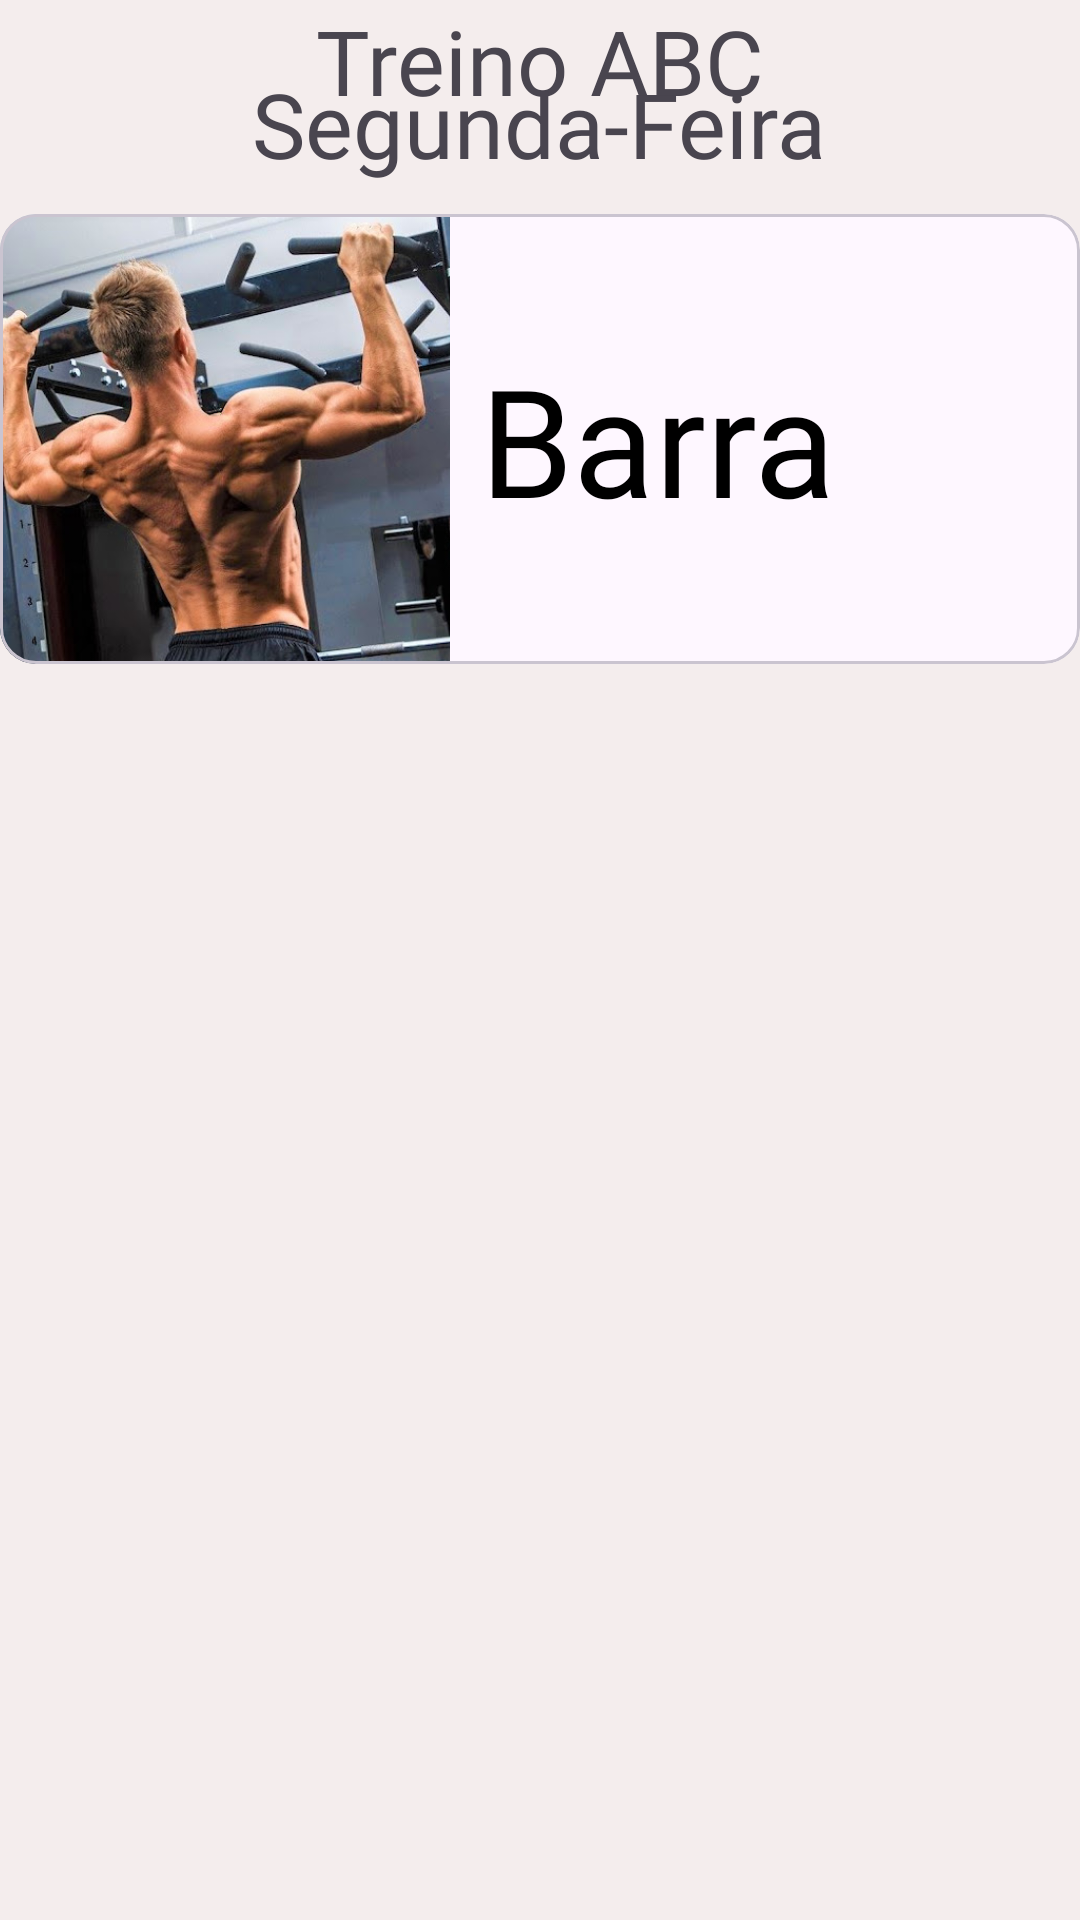

The Android layout XML behind this screen, and the referenced resources:
<!-- AndroidManifest.xml: application theme Theme.AcademiaTCC -->
<!-- res/layout/fragment_lista_de_exe_aluno.xml -->
<?xml version="1.0" encoding="utf-8"?>
<LinearLayout xmlns:android="http://schemas.android.com/apk/res/android"
    xmlns:tools="http://schemas.android.com/tools"
    android:layout_width="match_parent"
    android:layout_height="match_parent"
    android:layout_marginHorizontal="10dp"
    android:background="@color/Cor04"
    android:orientation="vertical"
    tools:context=".fragmentListaDeExeAluno">

    <FrameLayout
        android:id="@+id/frameLayout2"
        android:layout_width="match_parent"
        android:layout_height="match_parent">

        <LinearLayout
            android:layout_width="match_parent"
            android:layout_height="match_parent"
            android:orientation="vertical">

            <TextView
                android:layout_width="wrap_content"
                android:layout_height="wrap_content"
                android:fontFamily="@font/saira"
                android:text="Treino ABC"
                android:textSize="30sp"
                android:layout_gravity="center_horizontal"
                android:layout_marginBottom="-5dp"/>
            <TextView
                android:layout_width="wrap_content"
                android:layout_height="wrap_content"
                android:fontFamily="@font/saira"
                android:text="Segunda-Feira"
                android:textSize="30sp"
                android:layout_gravity="center_horizontal"
                android:layout_marginTop="-15dp"/>

            <com.google.android.material.card.MaterialCardView
                android:id="@+id/CardExercicioAluno"
                android:layout_width="match_parent"
                android:layout_height="150dp"
                android:layout_marginTop="10dp"
                android:clickable="true"
                android:focusable="true">

                <LinearLayout
                    android:layout_width="match_parent"
                    android:layout_height="match_parent"
                    android:orientation="horizontal">

                    <ImageView
                        android:id="@+id/FotoExercicioAluno"
                        android:layout_width="150dp"
                        android:layout_height="150dp"
                        android:scaleType="centerCrop"
                        android:src="@drawable/costas" />

                    <TextView
                        android:id="@+id/NomeExercicioAluno"
                        android:layout_width="wrap_content"
                        android:layout_height="wrap_content"
                        android:layout_margin="10dp"
                        android:fontFamily="@font/saira"
                        android:text="Barra"
                        android:textColor="@color/black"
                        android:textSize="50sp"
                        android:layout_gravity="center_vertical"/>
                </LinearLayout>
            </com.google.android.material.card.MaterialCardView>
        </LinearLayout>
    </FrameLayout>
</LinearLayout>
<!-- resources referenced by this layout -->
<resources>
  <color name="Cor04">#F4EDED</color>
  <color name="black">#FF000000</color>
  <!-- drawable costas: jpg bitmap (drawable, 76612 bytes) -->
  <style name="Theme.AcademiaTCC" parent="Base.Theme.AcademiaTCC" />
  <style name="Base.Theme.AcademiaTCC" parent="Theme.Material3.DayNight.NoActionBar">
          <item name="colorPrimary">@color/Cor01</item>
          <item name="android:statusBarColor">@color/Cor01</item>
      </style>
  <color name="Cor01">#34344C</color>
</resources>
